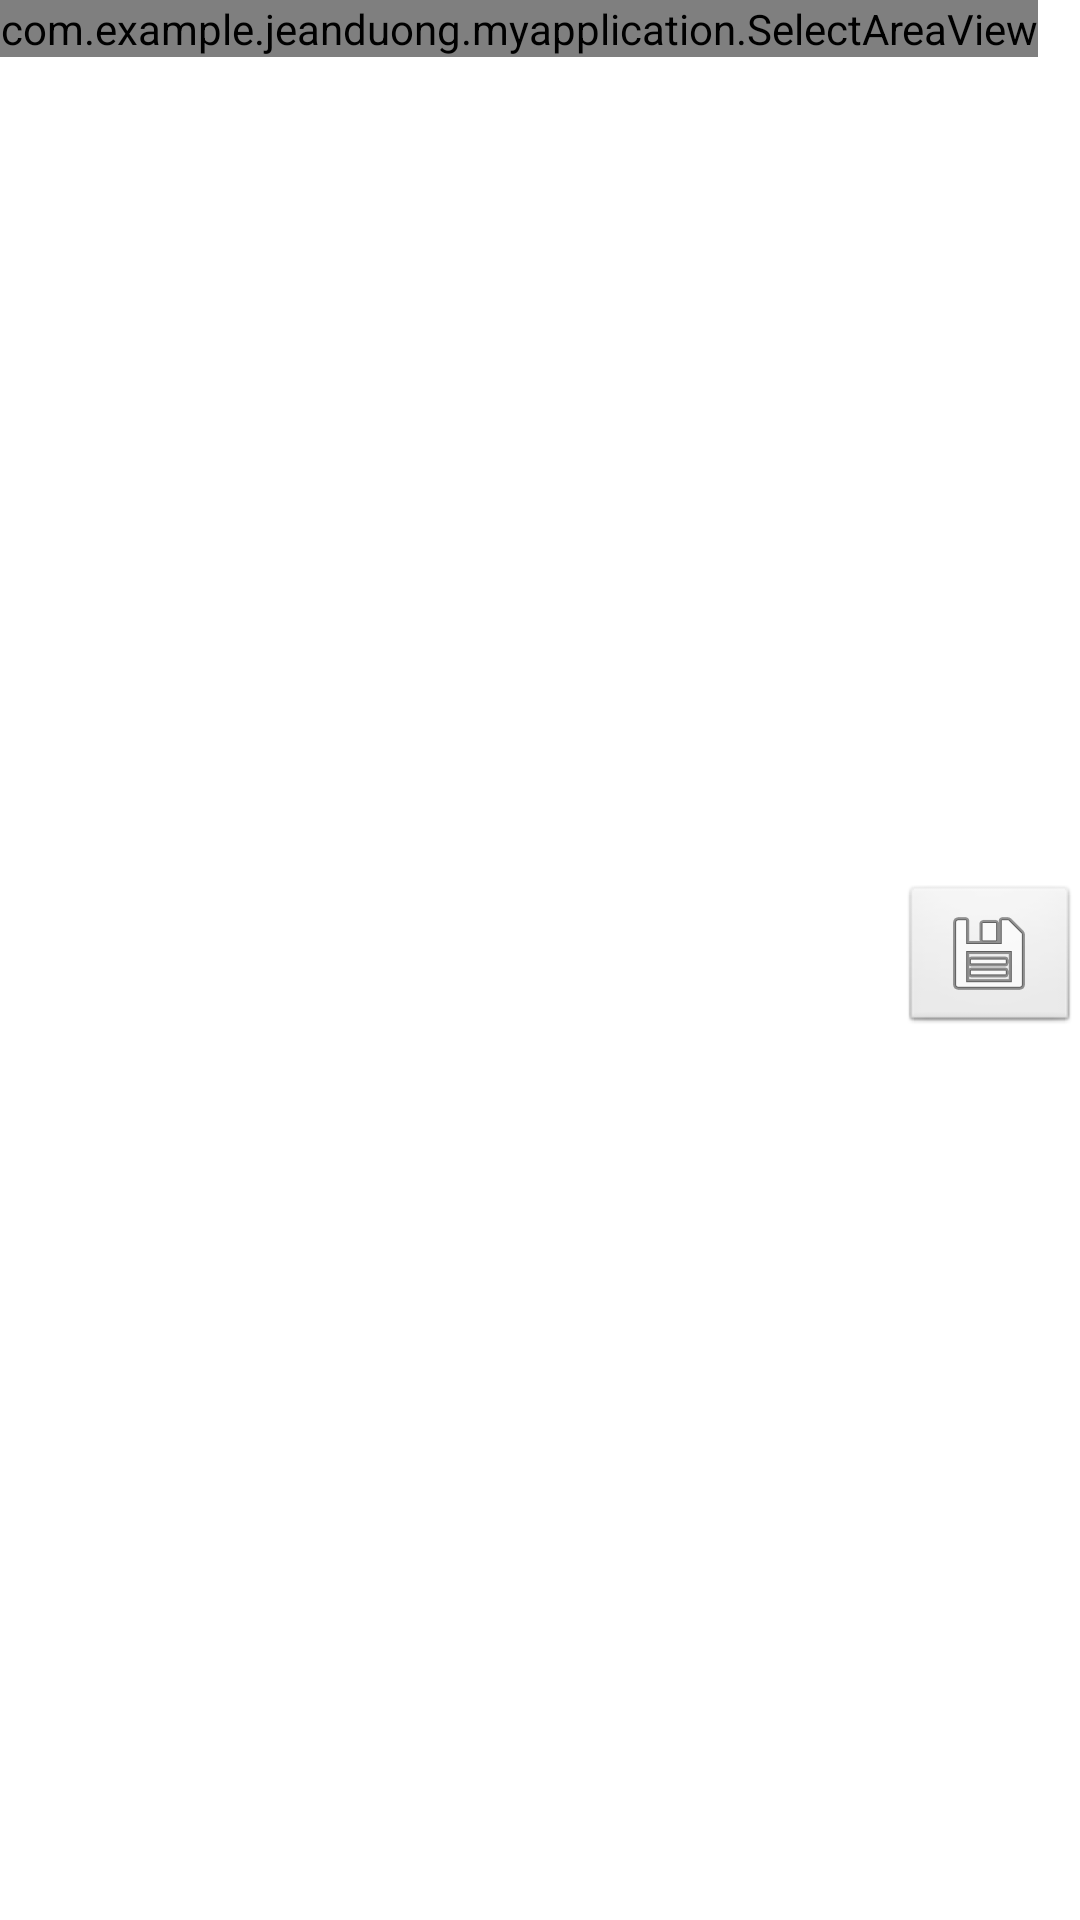

Android layout source for this screen:
<!-- AndroidManifest.xml: application theme FullscreenTheme -->
<!-- res/layout/activity_select_area.xml -->
<RelativeLayout xmlns:android="http://schemas.android.com/apk/res/android"
    xmlns:tools="http://schemas.android.com/tools"
    android:layout_width="fill_parent"
    android:layout_height="fill_parent"
    tools:context="com.example.jeanduong.myapplication.SelectArea">


    <ImageView
        android:layout_width="match_parent"
        android:layout_height="match_parent"
        android:layout_gravity="center"
        android:id="@+id/preview_camera"
        android:layout_alignParentBottom="true"
        android:layout_alignParentEnd="true"
        android:layout_alignParentLeft="false"
        android:layout_alignParentTop="false"
        android:adjustViewBounds="true"
        android:scaleType="centerCrop" />

    <com.example.jeanduong.myapplication.SelectAreaView
        android:layout_width="wrap_content"
        android:layout_height="wrap_content"
        android:id="@+id/AreaView"
        android:layout_alignParentTop="true" />

    <LinearLayout
        android:orientation="vertical"
        android:layout_width="wrap_content"
        android:layout_height="fill_parent"
        android:layout_alignParentEnd="true"
        android:id="@+id/linearLayout"
        android:gravity="center"
        android:weightSum="1">

        <ImageButton
            android:layout_width="60dp"
            android:layout_height="wrap_content"
            android:gravity="center"
            android:text="Save"
            android:id="@+id/buttonSave"
            android:src="@android:drawable/ic_menu_save"
            android:layout_weight="0.001" />

    </LinearLayout>

</RelativeLayout>
<!-- resources referenced by this layout -->
<resources>
  <style name="FullscreenTheme" parent="@android:style/Theme.NoTitleBar.Fullscreen">
          
          <item name="colorPrimary">@color/colorPrimary</item>
          <item name="colorPrimaryDark">@color/colorPrimaryDark</item>
          <item name="colorAccent">@color/colorAccent</item>
          <item name="android:actionBarStyle">@style/FullscreenActionBarStyle</item>
          <item name="android:windowActionBarOverlay">true</item>
          <item name="android:windowBackground">@null</item>
          <item name="metaButtonBarStyle">?android:attr/buttonBarStyle</item>
          <item name="metaButtonBarButtonStyle">?android:attr/buttonBarButtonStyle</item>
      </style>
  <style name="FullscreenActionBarStyle" parent="android:Widget.Holo.ActionBar">
          <item name="android:background">@color/colorAccent</item>
      </style>
  <!-- not gathered from this repository: default colours our renderer supplied (Android Studio template values) -->
  <color name="colorPrimary">#FF6200EE</color>
  <color name="colorPrimaryDark">#FF3700B3</color>
  <color name="colorAccent">#FF03DAC5</color>
</resources>
